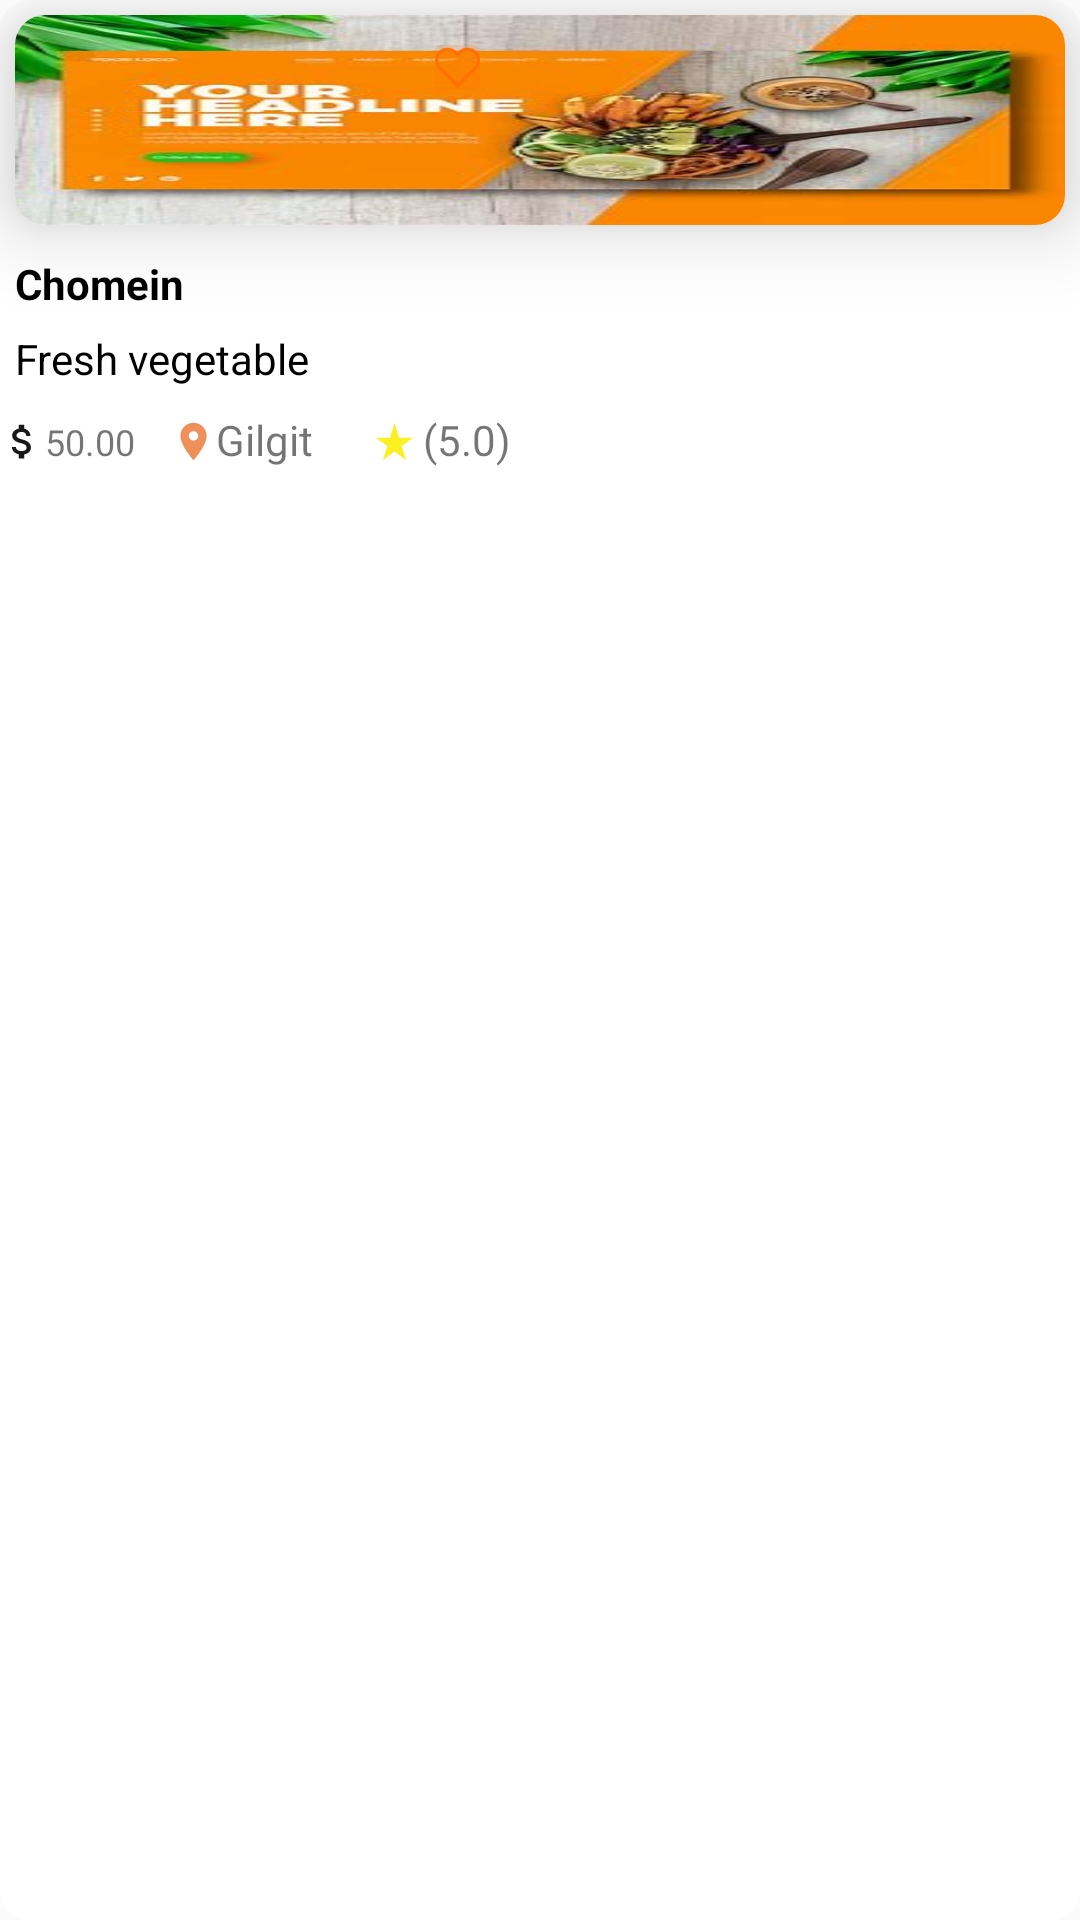

Produce the Android XML layout that renders to this screen, including the resource entries it uses.
<!-- AndroidManifest.xml: application theme Theme.FOODDELARY -->
<!-- res/layout/allfoodcard.xml -->
<?xml version="1.0" encoding="utf-8"?>
<androidx.cardview.widget.CardView xmlns:android="http://schemas.android.com/apk/res/android"
    android:id="@+id/cardview"
    android:layout_width="170dp"
    android:layout_height="165dp"
    android:background="#00000000"
    xmlns:app="http://schemas.android.com/apk/res-auto"
  android:layout_margin="7dp"
    android:padding="1dp"
    android:outlineAmbientShadowColor="@color/white"
    android:outlineSpotShadowColor="@color/white"
    app:cardCornerRadius="10dp"
    app:cardElevation="7dp">

    <LinearLayout
        android:layout_width="match_parent"
        android:layout_height="match_parent"
        android:orientation="vertical">
        <androidx.cardview.widget.CardView
            android:layout_width="match_parent"
            android:layout_height="70dp"
            app:cardElevation = "16dp"
            app:cardCornerRadius = "10dp"
            android:layout_margin = "5dp"
            android:foregroundGravity = "center"
            android:layout_centerInParent = "true">


            <ImageView
                android:id="@+id/cardimage"
                android:layout_width="match_parent"
                android:layout_height="match_parent"
                android:background="@drawable/cardlayout"
                android:scaleType="fitXY"
                android:src="@drawable/food" />

            <ImageButton
                android:id="@+id/heart1"
                android:layout_width="15dp"
                android:layout_height="15dp"
                android:layout_marginLeft="140dp"
                android:layout_marginTop="10dp"
                android:scaleType="fitXY"
                android:background="@drawable/account_button"
                android:src="@drawable/heart_svgrepo_com" />
        </androidx.cardview.widget.CardView>

        <TextView
            android:id="@+id/cardname"
            android:layout_width="match_parent"
            android:layout_height="20dp"
            android:layout_marginTop="5dp"
            android:layout_marginLeft="5dp"
            android:text="Chomein"
            android:textAlignment="textStart"
            android:textColor="@color/black"
            android:textStyle="bold" />

        <TextView
            android:id="@+id/cardtype"
            android:layout_width="match_parent"
            android:layout_height="20dp"
            android:layout_marginLeft="5dp"
            android:layout_marginTop="5dp"
            android:text="Fresh vegetable"
            android:textAlignment="textStart"
            android:textColor="@color/black" />

        <LinearLayout
            android:layout_width="match_parent"
            android:layout_marginLeft="0dp"
            android:layout_height="30dp"
            android:layout_marginTop="2dp">

            <ImageView

                android:layout_width="15dp"
                android:layout_height="30dp"
                android:src="@drawable/ic_baseline_attach_money_24" />

            <TextView
                android:id="@+id/cardcost"
                android:layout_width="30dp"
                android:layout_height="20dp"
                android:layout_marginLeft="0dp"
                android:layout_marginTop="5dp"
                android:lines="1"
                android:text="50.00"
                android:textAlignment="textStart"
                android:textSize="12sp" />

            <ImageView
                android:layout_width="15dp"
                android:layout_height="30dp"
                android:layout_marginLeft="12dp"
                android:src="@drawable/ic_baseline_location_on_24" />
            <TextView
                android:id="@+id/cardlocation"
                android:layout_width="40dp"
                android:layout_height="20dp"
                android:layout_marginTop="5dp"
                android:text="Gilgit"
                android:textSize="14dp" />

            <ImageView
                android:layout_width="15dp"
                android:layout_height="30dp"
                android:layout_marginLeft="12dp"
                android:src="@drawable/ic_baseline_star_rate_24" />

            <TextView
                android:id="@+id/cardrating"
                android:layout_width="30dp"
                android:layout_height="20dp"
                android:layout_marginLeft="2dp"
                android:layout_marginTop="5dp"
                android:text="(5.0)"
                android:textSize="14sp" />


        </LinearLayout>


    </LinearLayout>


</androidx.cardview.widget.CardView>
<!-- resources referenced by this layout -->
<resources>
  <color name="black">#FF000000</color>
  <color name="white">#FFFFFFFF</color>
  <!-- drawable account_button (drawable) -->
  <?xml version="1.0" encoding="utf-8"?>
  <shape xmlns:android="http://schemas.android.com/apk/res/android">
      <solid android:color="@color/accountlog"/>
      <corners android:radius="2dp"/>
  
  
  </shape>
  <!-- drawable food: png bitmap (drawable-v24, 16933 bytes) -->
  <!-- drawable heart_svgrepo_com (drawable) -->
  <vector android:alpha="0.94" android:height="24dp"
      android:viewportHeight="485.3" android:viewportWidth="485.3"
      android:width="24dp" xmlns:android="http://schemas.android.com/apk/res/android">
      <path android:fillColor="@color/primary_color" android:pathData="M349.6,28.95c-36.3,0 -70.5,14.2 -96.2,39.9l-10.6,10.6L232,68.65c-25.7,-25.7 -59.9,-39.9 -96.2,-39.9c-36.2,0 -70.3,14.1 -96,39.8S0,128.35 0,164.65s14.2,70.4 39.9,96.1l190.5,190.5l0.4,0.4c3.3,3.3 7.7,4.9 12,4.9c4.4,0 8.8,-1.7 12.1,-5l190.5,-190.5c25.7,-25.7 39.9,-59.8 39.9,-96.1s-14.1,-70.5 -39.8,-96.1C419.9,43.05 385.8,28.95 349.6,28.95zM421.2,236.75l-178.3,178.4L64.2,236.45c-19.2,-19.2 -29.8,-44.7 -29.9,-71.9c0,-27.1 10.5,-52.6 29.7,-71.8c19.2,-19.1 44.7,-29.7 71.7,-29.7c27.2,0 52.7,10.6 72,29.9l22.9,22.9c6.4,6.4 17.8,6.4 24.3,0l22.8,-22.8c19.2,-19.2 44.8,-29.8 71.9,-29.8s52.6,10.6 71.8,29.8c19.2,19.2 29.8,44.7 29.7,71.9C451.1,192.05 440.5,217.55 421.2,236.75z"/>
  </vector>
  <!-- drawable ic_baseline_attach_money_24 (drawable) -->
  <vector android:alpha="0.94" android:height="20dp"
      android:tint="#090808" android:viewportHeight="24"
      android:viewportWidth="24" android:width="20dp" xmlns:android="http://schemas.android.com/apk/res/android">
      <path android:fillColor="@android:color/white" android:pathData="M11.8,10.9c-2.27,-0.59 -3,-1.2 -3,-2.15 0,-1.09 1.01,-1.85 2.7,-1.85 1.78,0 2.44,0.85 2.5,2.1h2.21c-0.07,-1.72 -1.12,-3.3 -3.21,-3.81V3h-3v2.16c-1.94,0.42 -3.5,1.68 -3.5,3.61 0,2.31 1.91,3.46 4.7,4.13 2.5,0.6 3,1.48 3,2.41 0,0.69 -0.49,1.79 -2.7,1.79 -2.06,0 -2.87,-0.92 -2.98,-2.1h-2.2c0.12,2.19 1.76,3.42 3.68,3.83V21h3v-2.15c1.95,-0.37 3.5,-1.5 3.5,-3.55 0,-2.84 -2.43,-3.81 -4.7,-4.4z"/>
  </vector>
  <!-- drawable ic_baseline_location_on_24 (drawable) -->
  <vector android:alpha="0.65" android:height="24dp"
      android:tint="#E65100" android:viewportHeight="24"
      android:viewportWidth="24" android:width="24dp" xmlns:android="http://schemas.android.com/apk/res/android">
      <path android:fillColor="@android:color/white" android:pathData="M12,2C8.13,2 5,5.13 5,9c0,5.25 7,13 7,13s7,-7.75 7,-13c0,-3.87 -3.13,-7 -7,-7zM12,11.5c-1.38,0 -2.5,-1.12 -2.5,-2.5s1.12,-2.5 2.5,-2.5 2.5,1.12 2.5,2.5 -1.12,2.5 -2.5,2.5z"/>
  </vector>
  <!-- drawable ic_baseline_star_rate_24 (drawable) -->
  <vector android:alpha="0.94" android:height="24dp"
      android:tint="#FAEF15" android:viewportHeight="24"
      android:viewportWidth="24" android:width="24dp" xmlns:android="http://schemas.android.com/apk/res/android">
      <path android:fillColor="@android:color/white" android:pathData="M14.43,10l-2.43,-8l-2.43,8l-7.57,0l6.18,4.41l-2.35,7.59l6.17,-4.69l6.18,4.69l-2.35,-7.59l6.17,-4.41z"/>
  </vector>
  <style name="Theme.FOODDELARY" parent="Theme.AppCompat.Light.NoActionBar">
          
          <item name="colorPrimary">@color/purple_500</item>
          <item name="colorPrimaryVariant">@color/purple_700</item>
          <item name="colorOnPrimary">@color/white</item>
          
          <item name="colorSecondary">@color/teal_200</item>
          <item name="colorSecondaryVariant">@color/teal_700</item>
          <item name="colorOnSecondary">@color/black</item>
          
          <item name="android:statusBarColor">?attr/colorPrimaryVariant</item>
          
      </style>
  <color name="accountlog">#2CFF6F00</color>
  <color name="primary_color">#FF6F00</color>
  <color name="purple_500">#FF6F00</color>
  <color name="purple_700">#FF6F00</color>
  <color name="teal_200">#FF03DAC5</color>
  <color name="teal_700">#FF018786</color>
</resources>
